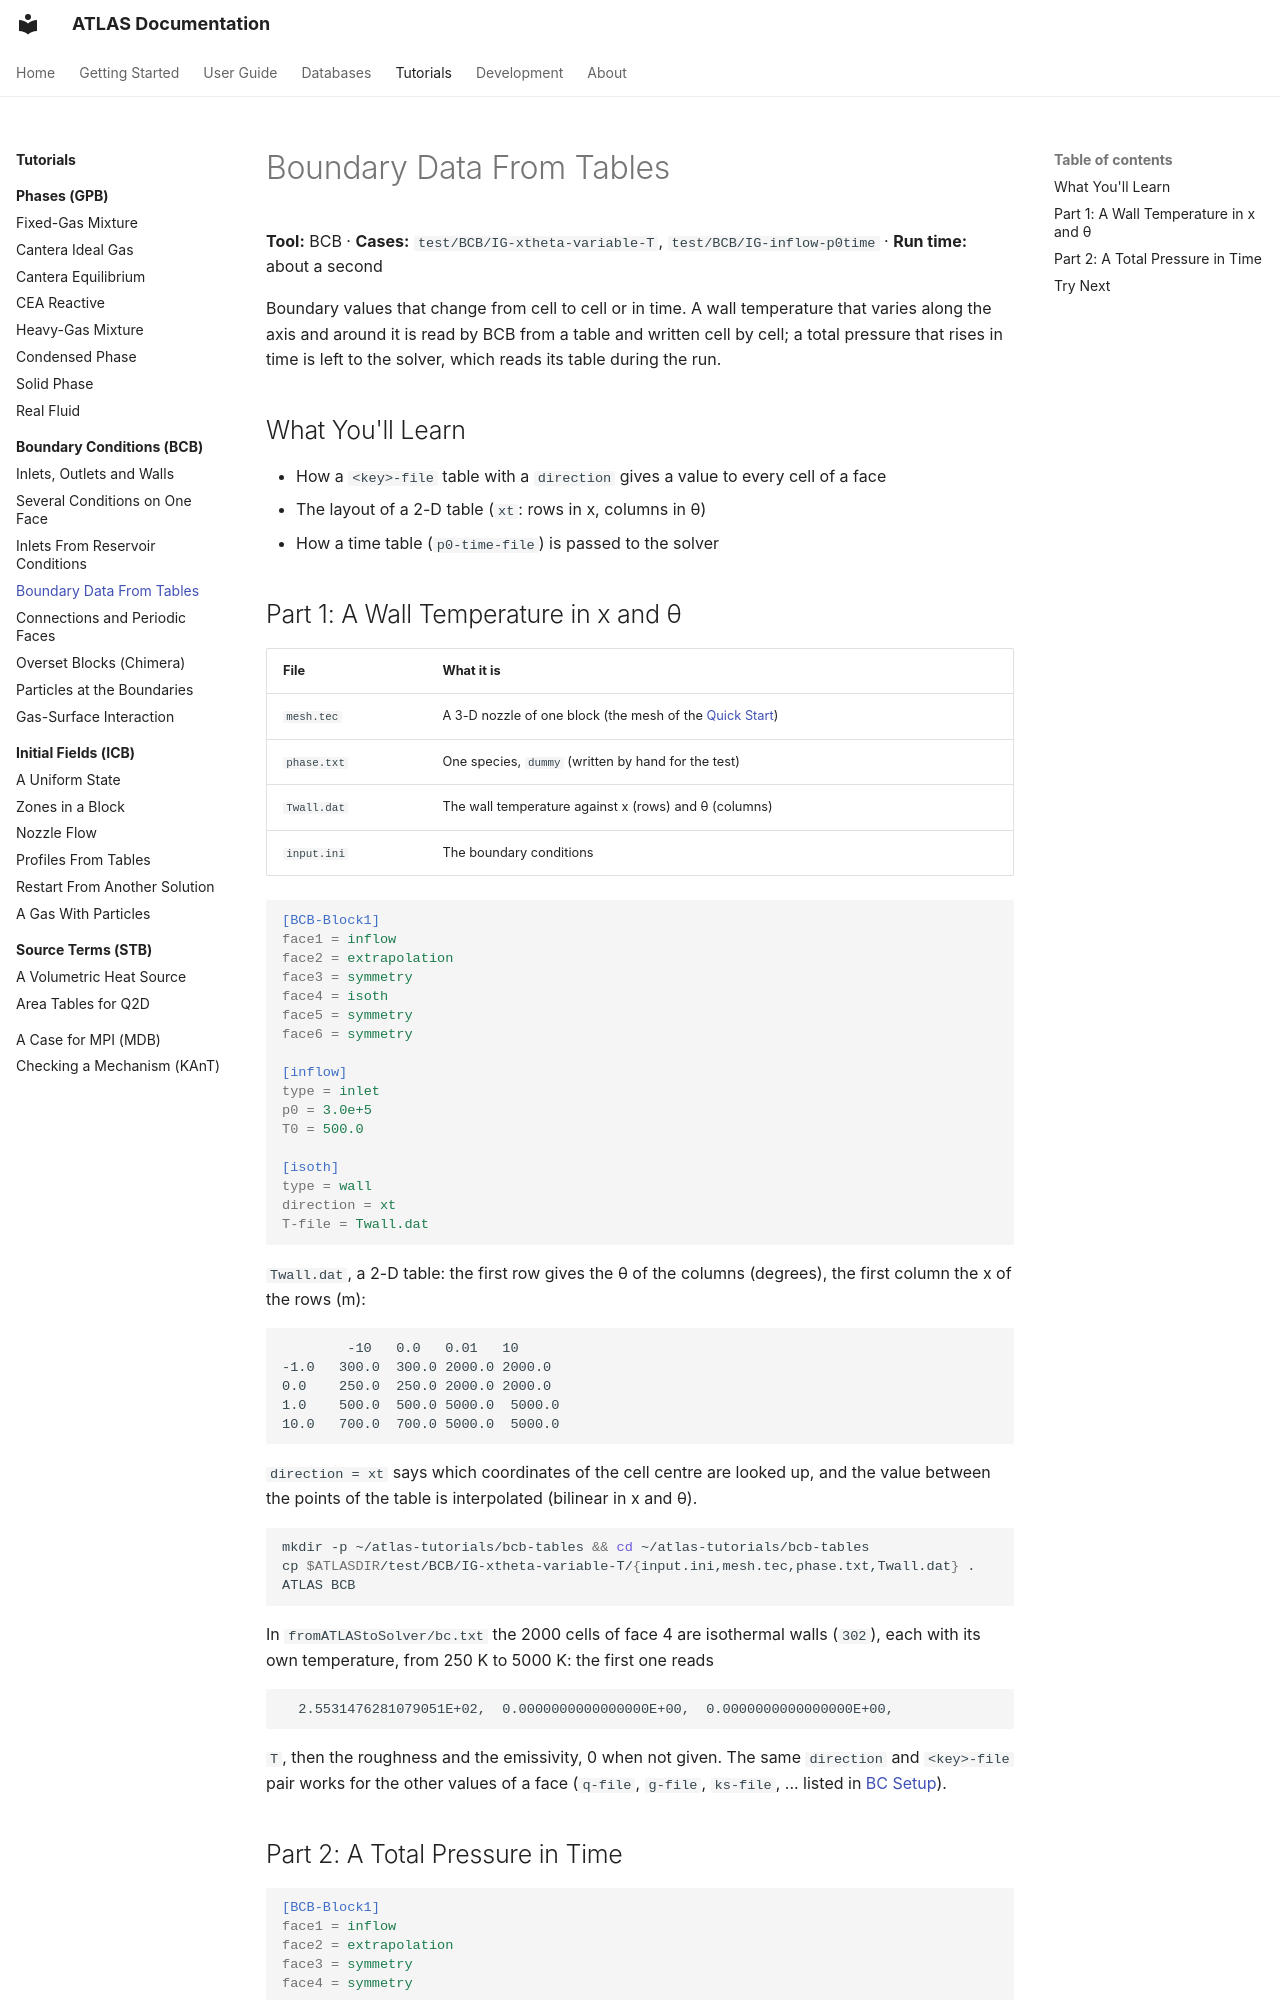

repository: open-hydra/ATLAS · page: tutorials/bcb/data-files/index.html · generator: mkdocs

# Boundary Data From Tables

**Tool:** BCB · **Cases:** `test/BCB/IG-xtheta-variable-T`, `test/BCB/IG-inflow-p0time` · **Run time:** about a second

Boundary values that change from cell to cell or in time. A wall temperature that varies along the axis and around it
is read by BCB from a table and written cell by cell; a total pressure that rises in time is left to the solver, which
reads its table during the run.

## What You'll Learn

- How a `<key>-file` table with a `direction` gives a value to every cell of a face
- The layout of a 2-D table (`xt`: rows in x, columns in θ)
- How a time table (`p0-time-file`) is passed to the solver

## Part 1: A Wall Temperature in x and θ

| File | What it is |
|---|---|
| `mesh.tec` | A 3-D nozzle of one block (the mesh of the [Quick Start](../../getting-started/quick-start.md)) |
| `phase.txt` | One species, `dummy` (written by hand for the test) |
| `Twall.dat` | The wall temperature against x (rows) and θ (columns) |
| `input.ini` | The boundary conditions |

```ini
[BCB-Block1]
face1 = inflow
face2 = extrapolation
face3 = symmetry
face4 = isoth
face5 = symmetry
face6 = symmetry

[inflow]
type = inlet
p0 = 3.0e+5
T0 = 500.0

[isoth]
type = wall
direction = xt
T-file = Twall.dat
```

`Twall.dat`, a 2-D table: the first row gives the θ of the columns (degrees), the first column the x of the rows (m):

```text
        -10   0.0   0.01   10
-1.0   300.0  300.0 2000.0 2000.0
0.0    250.0  250.0 2000.0 2000.0
1.0    500.0  500.0 5000.0  5000.0
10.0   700.0  700.0 5000.0  5000.0
```

`direction = xt` says which coordinates of the cell centre are looked up, and the value between the points of the
table is interpolated (bilinear in x and θ).

```bash
mkdir -p ~/atlas-tutorials/bcb-tables && cd ~/atlas-tutorials/bcb-tables
cp $ATLASDIR/test/BCB/IG-xtheta-variable-T/{input.ini,mesh.tec,phase.txt,Twall.dat} .
ATLAS BCB
```

In `fromATLAStoSolver/bc.txt` the 2000 cells of face 4 are isothermal walls (`302`), each with its own temperature, from 250 K to
5000 K: the first one reads

```text
  2.5531476281079051E+02,  0.0000000000000000E+00,  0.0000000000000000E+00,
```

`T`, then the roughness and the emissivity, 0 when not given. The same `direction` and `<key>-file` pair works for the
other values of a face (`q-file`, `g-file`, `ks-file`, ... listed in [BC Setup](../../user-guide/bcb/bc-setup.md)).
